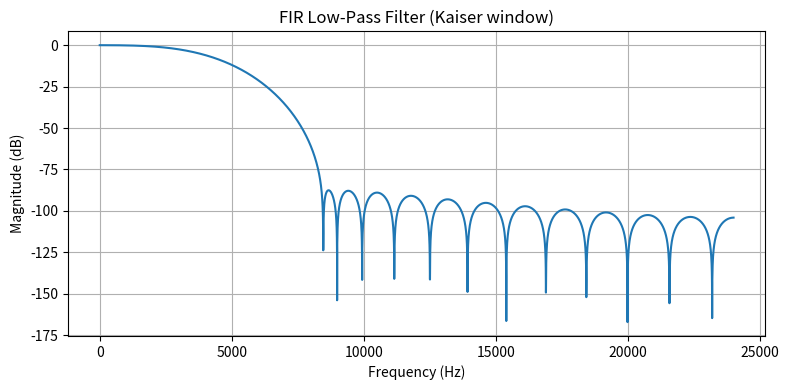

Generate this figure with matplotlib: (Note: this script raises an exception after producing the figure.)
import numpy as np
import matplotlib.pyplot as plt
from scipy.signal import firwin ,freqz

fs = 48000 # Sampling frequency
cutoff_hz = 4000 
num_taps = 31
window_type = 'kaiser'
beta = 8.6

if window_type == 'kaiser':
    coeffs = firwin(num_taps, cutoff_hz, fs=fs, window=(window_type, beta))
else:
    coeffs = firwin(num_taps, cutoff_hz, fs=fs, window=window_type)

w, h = freqz(coeffs, worN=8000)
plt.figure(figsize=(8,4))
plt.plot((w/np.pi)*(fs/2), 20 * np.log10(np.abs(h)))
plt.title("FIR Low-Pass Filter (Kaiser window)")
plt.xlabel("Frequency (Hz)")
plt.ylabel("Magnitude (dB)")
plt.grid(True)
plt.tight_layout()
plt.show()

np.savetxt("docs/fir_coeffs.txt", coeffs, fmt="%.8f")
print(f"[INFO] Saved {len(coeffs)} coefficients to coeffs/fir_coeffs.txt")